Photos from the image-classification dataset "processed" in the GitHub repository Utkarsh-Pr/MedGuard. Its 52 classes are: Acemiz, Allegra, alprax 0 25, Amalong, Atarax, Becozinc, Bifilac, Canitiz, Cetzine, Ciplar 10, Cofsils, Cranmed, Cyclopam, D-Rise, D-Well, D3 More 2K, Dolo 650, Eldoper, Emeset, Etoshine 90, Etoshine MR, Folvite, Gelusil, Gestorab, glimi save M 0 5, Gluxit 10, M-Strong, Meftal 250 DT, melecobalamine, Menoease, Metronidazole, Montair, Muvera, Mysopas, Pacimol 650, Pan 20, Pan-D, Paracip 650, Redotil, Shelcal 500, Sibelium 10mg, Sompraz, Strepsils, Tayo 60K, Tendonease, Udapa-Trio, Unienzyme, Velgut, Vitamin E, Vomikind, Zincovit, Zofer.

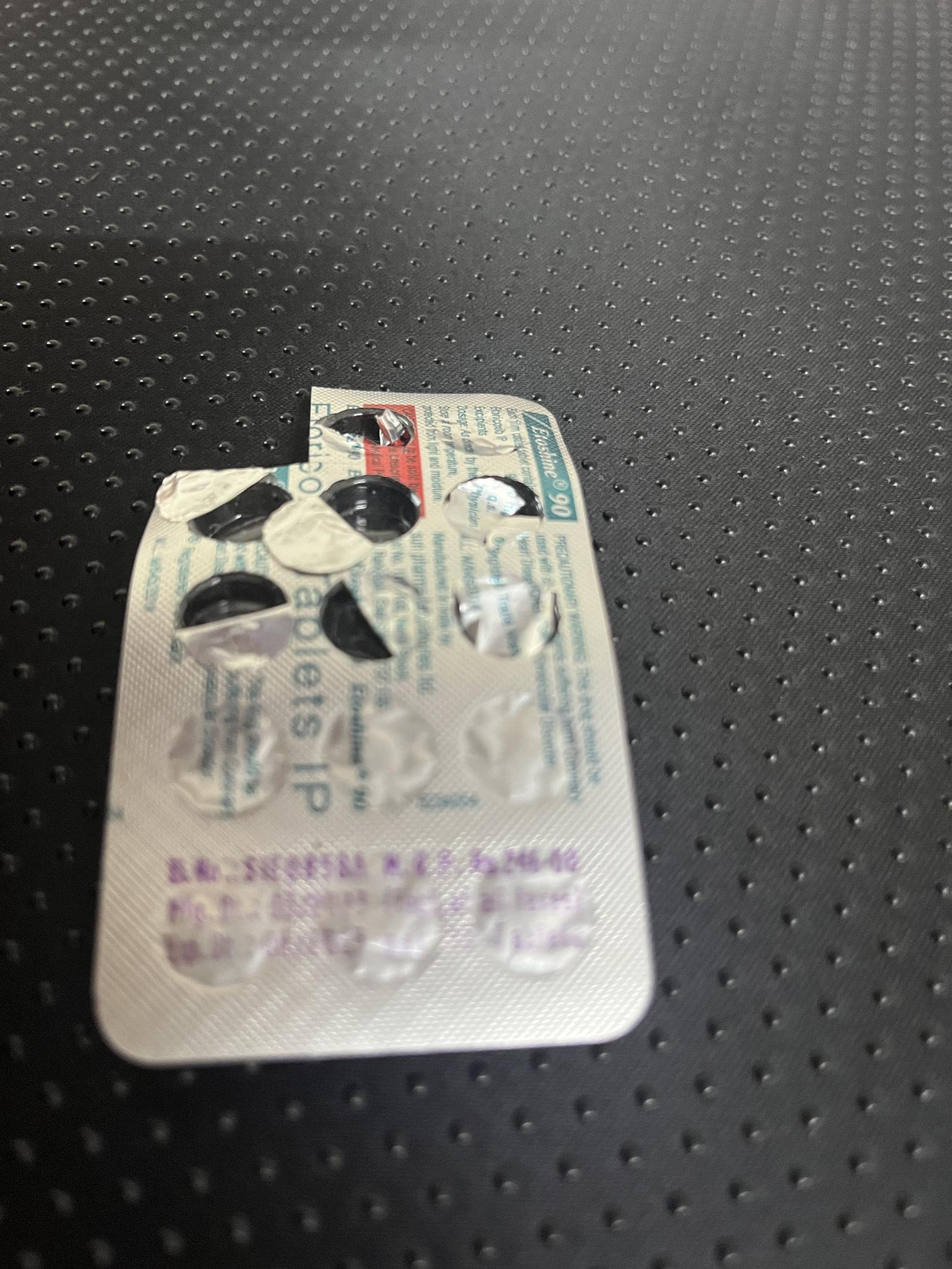
Label: Etoshine 90

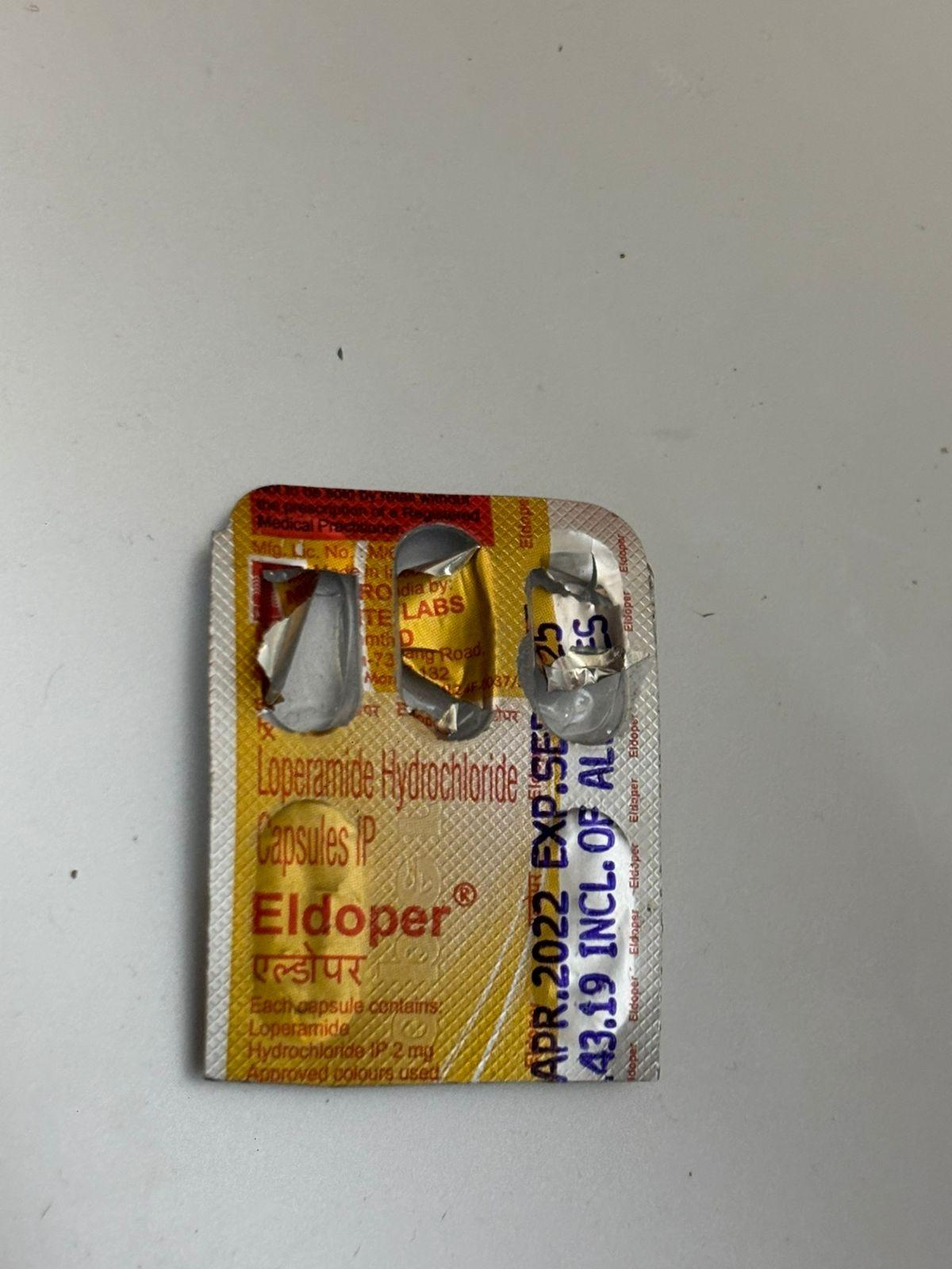
Label: Eldoper

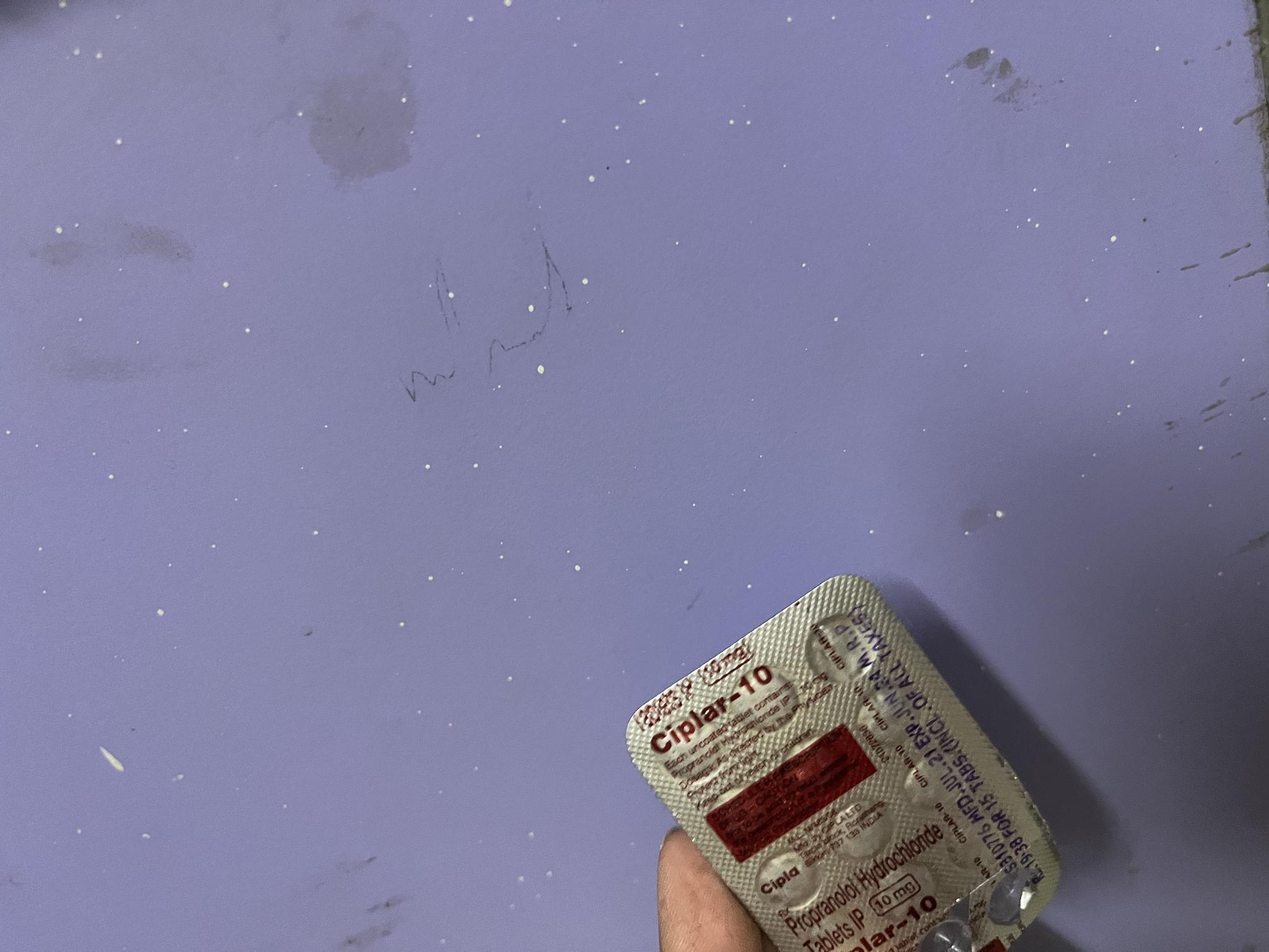
Label: Ciplar 10

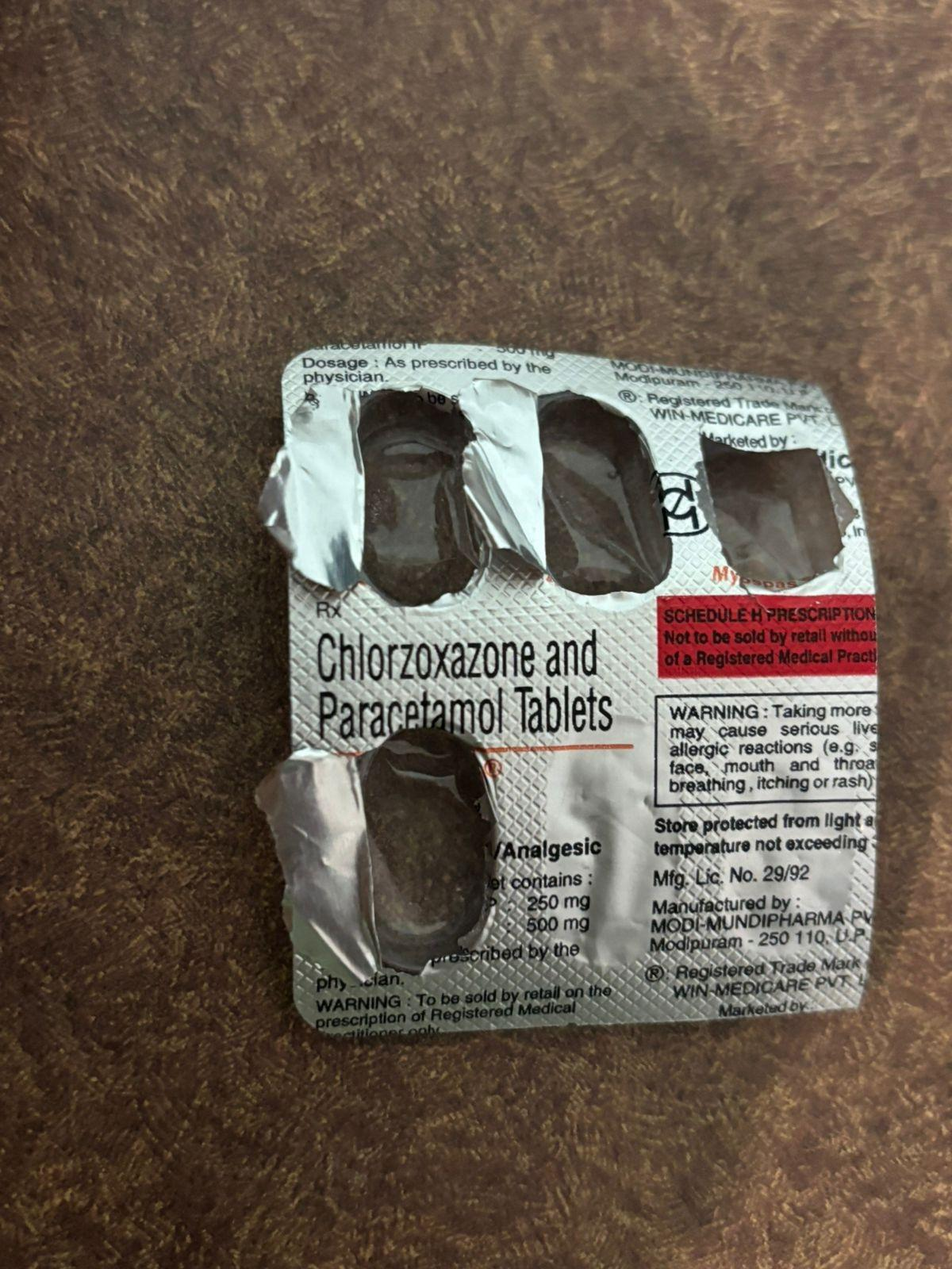
Label: Mysopas

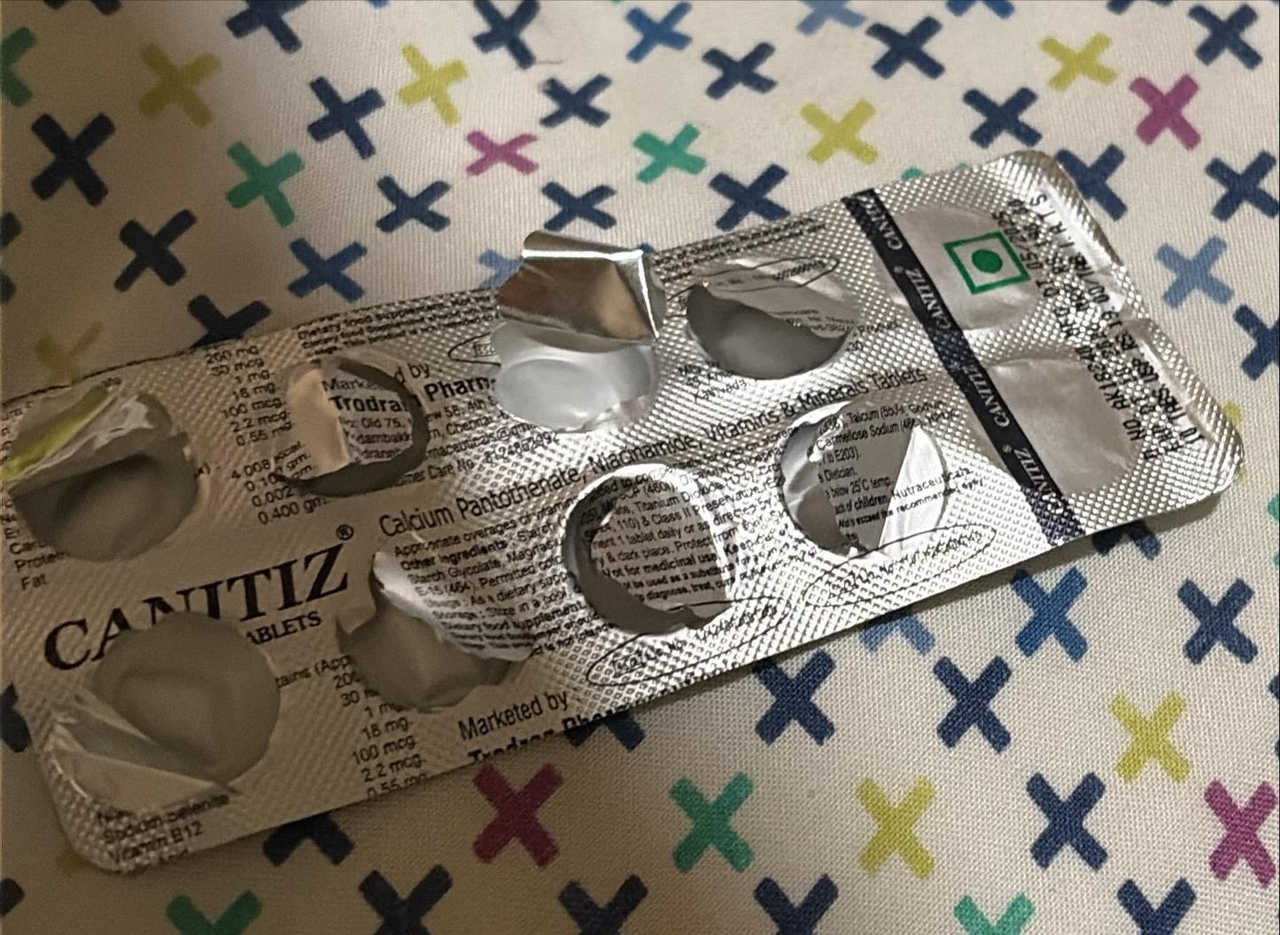
Label: Canitiz

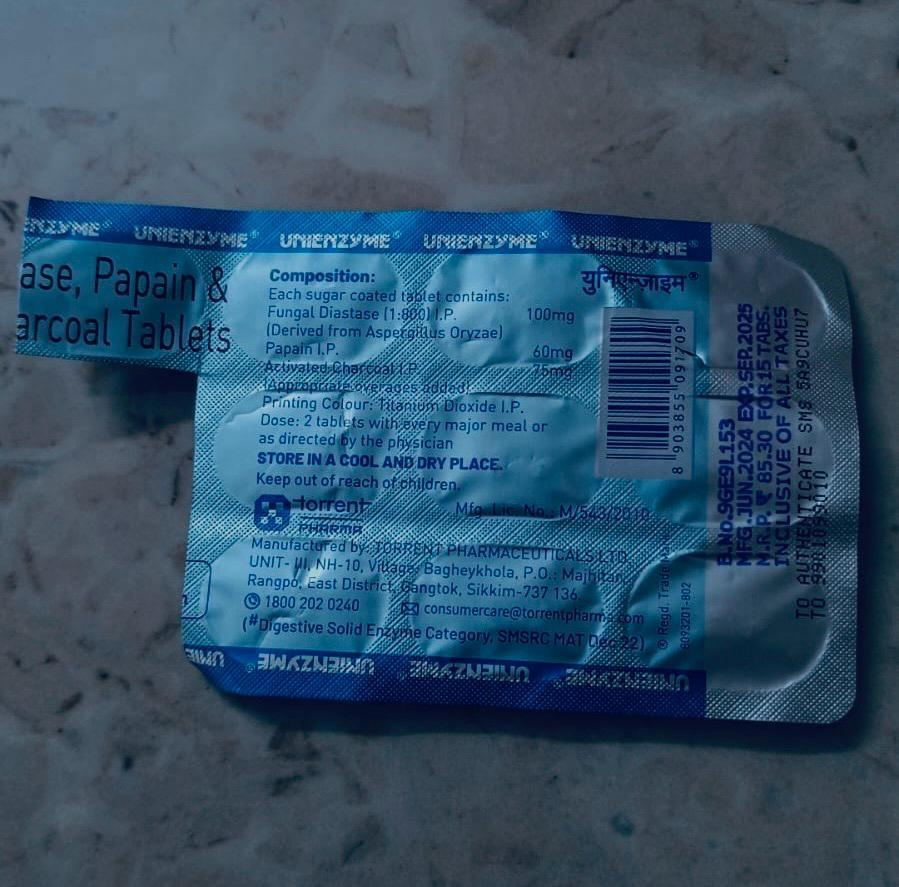
Label: Unienzyme
